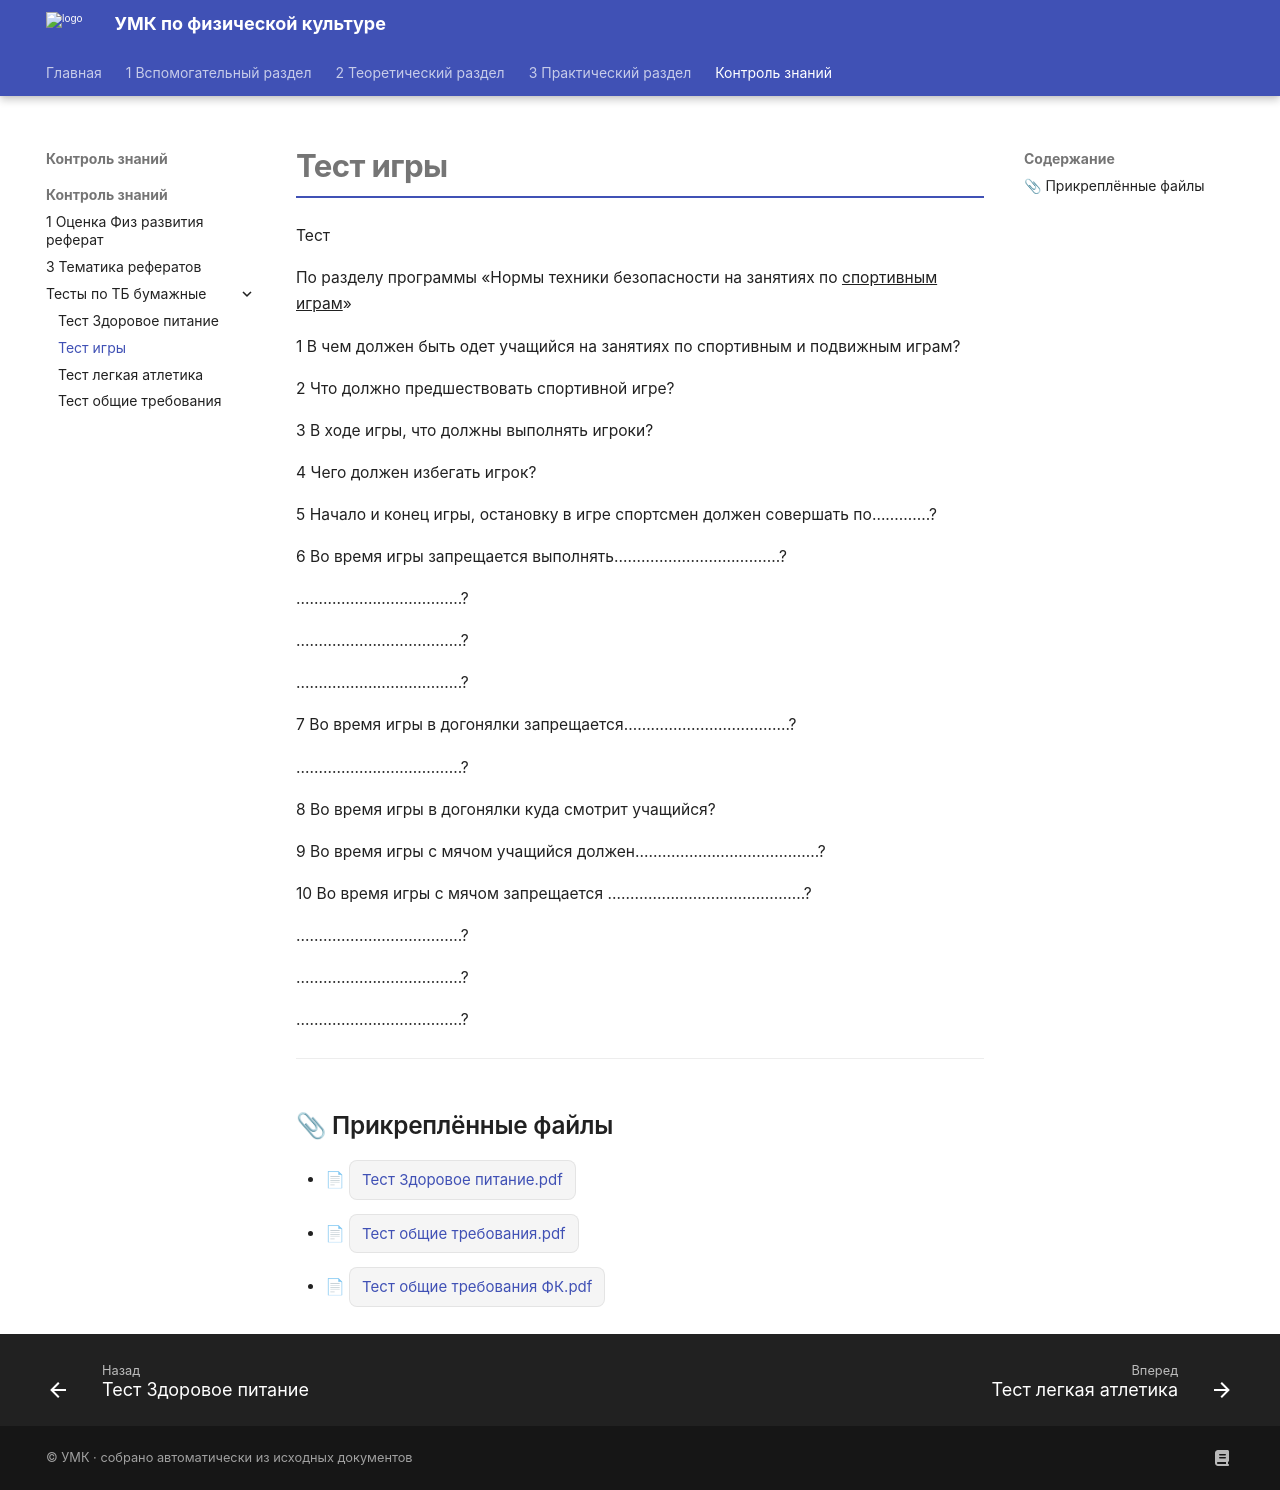

repository: nikitadev-tech/umk-fkiz-site · page: Контроль знаний/Контроль знаний/Тесты по ТБ бумажные/Тест игры/index.html · generator: mkdocs

# Тест игры

Тест

По разделу программы «Нормы техники безопасности на занятиях по <u>спортивным играм</u>»

1 В чем должен быть одет учащийся на занятиях по спортивным и подвижным играм?

2 Что должно предшествовать спортивной игре?

3 В ходе игры, что должны выполнять игроки?

4 Чего должен избегать игрок?

5 Начало и конец игры, остановку в игре спортсмен должен совершать по………….?

6 Во время игры запрещается выполнять……………………………….?

……………………………….?

……………………………….?

……………………………….?

7 Во время игры в догонялки запрещается……………………………….?

……………………………….?

8 Во время игры в догонялки куда смотрит учащийся?

9 Во время игры с мячом учащийся должен…………………………………..?

10 Во время игры с мячом запрещается ……………………………………..?

……………………………….?

……………………………….?

……………………………….?

---

## 📎 Прикреплённые файлы

- 📄 [Тест Здоровое питание.pdf](%D0%A2%D0%B5%D1%81%D1%82%20%D0%97%D0%B4%D0%BE%D1%80%D0%BE%D0%B2%D0%BE%D0%B5%20%D0%BF%D0%B8%D1%82%D0%B0%D0%BD%D0%B8%D0%B5.pdf){ .pdf-link }
- 📄 [Тест общие требования.pdf](%D0%A2%D0%B5%D1%81%D1%82%20%D0%BE%D0%B1%D1%89%D0%B8%D0%B5%20%D1%82%D1%80%D0%B5%D0%B1%D0%BE%D0%B2%D0%B0%D0%BD%D0%B8%D1%8F.pdf){ .pdf-link }
- 📄 [Тест общие требования ФК.pdf](%D0%A2%D0%B5%D1%81%D1%82%20%D0%BE%D0%B1%D1%89%D0%B8%D0%B5%20%D1%82%D1%80%D0%B5%D0%B1%D0%BE%D0%B2%D0%B0%D0%BD%D0%B8%D1%8F%20%D0%A4%D0%9A.pdf){ .pdf-link }
